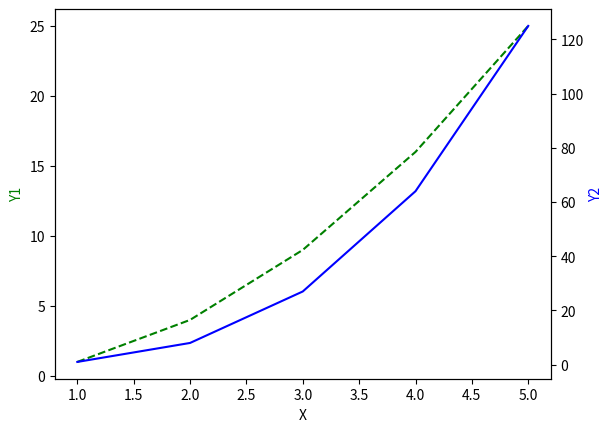

Source code (Python):
import matplotlib.pylab as plt

x = [1, 2, 3, 4, 5]
y1 = [1, 4, 9, 16, 25]
y2 = [1, 8, 27, 64, 125]

fig, ax1 = plt.subplots()
ax2 = ax1.twinx()

ax1.plot(x, y1, 'g--')
ax2.plot(x, y2, 'b-')
ax1.set_xlabel('X')
ax1.set_ylabel('Y1', color='g')
ax2.set_ylabel('Y2', color='b')

plt.show()
